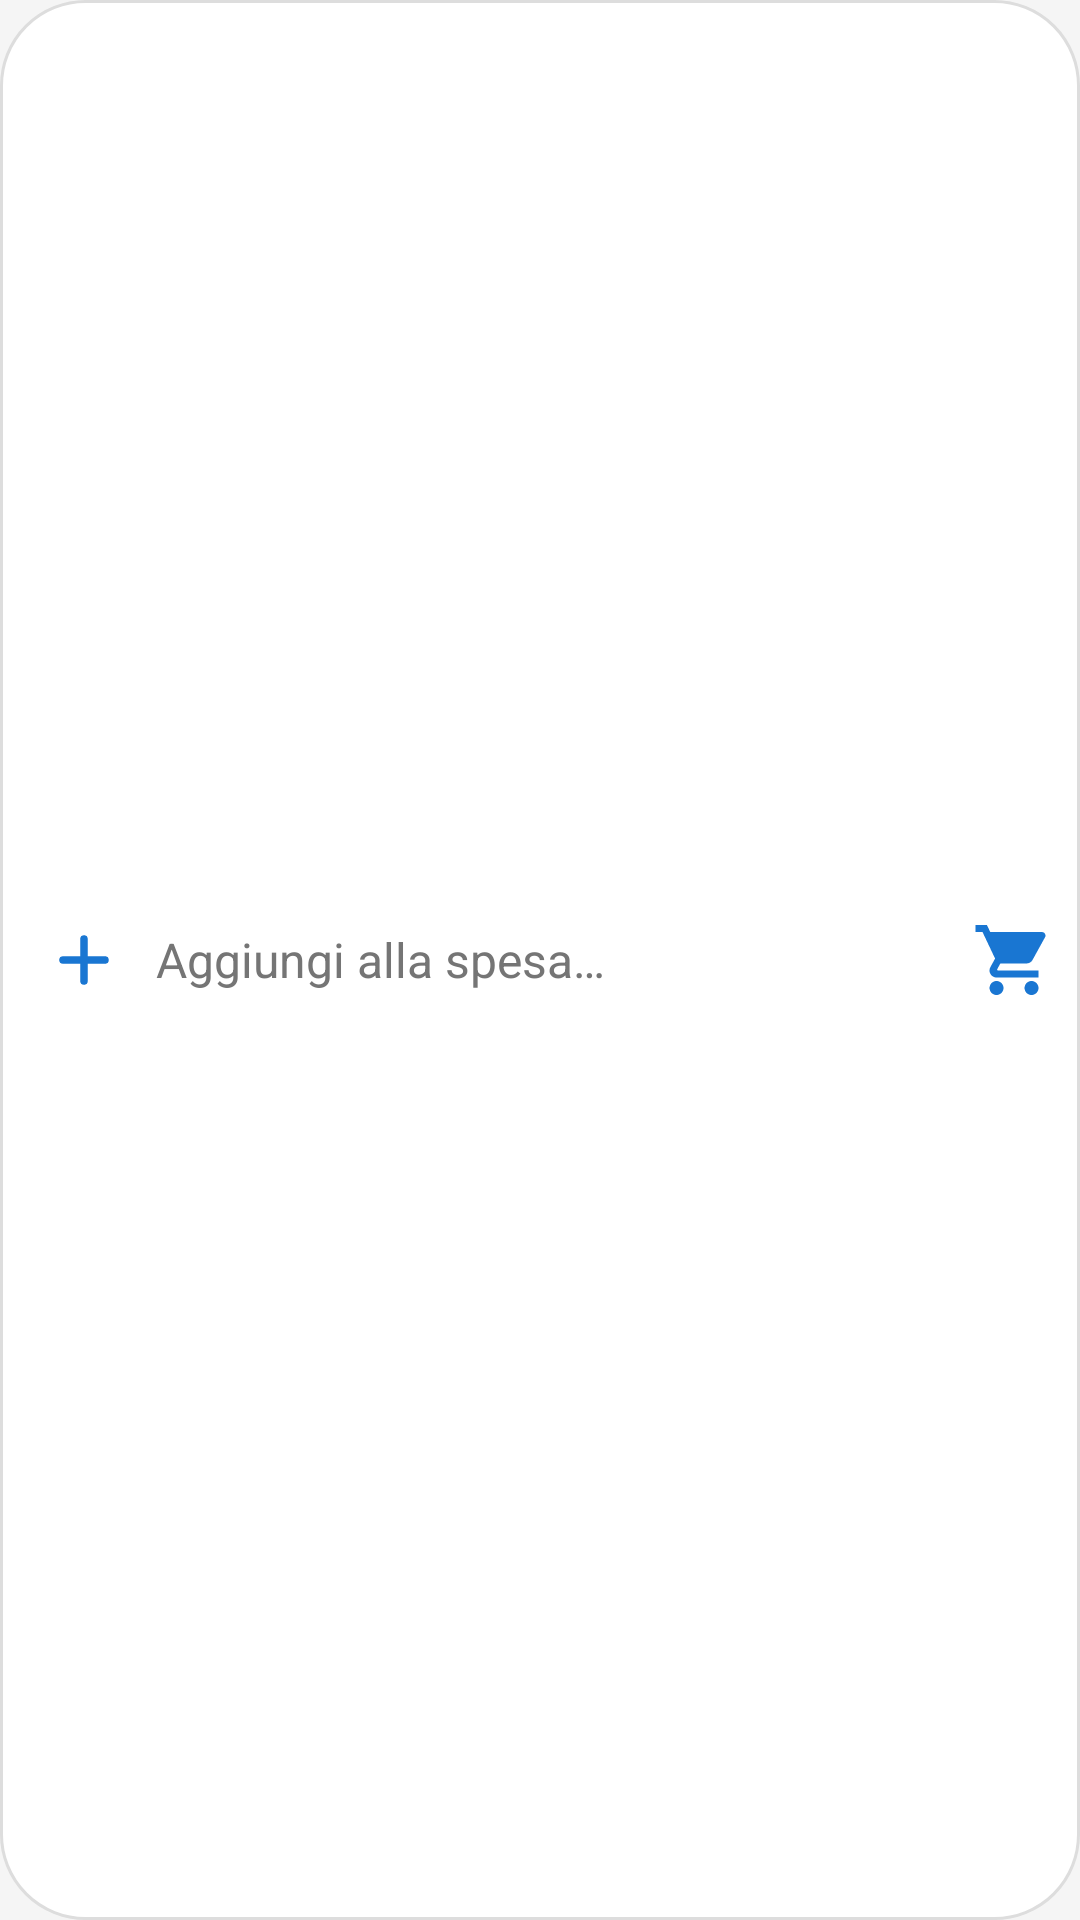

Layout XML and referenced resources for this Android screen:
<!-- AndroidManifest.xml: application theme Theme.BotSpesa -->
<!-- res/layout/widget_quick_add.xml -->
<?xml version="1.0" encoding="utf-8"?>
<LinearLayout xmlns:android="http://schemas.android.com/apk/res/android"
    android:id="@+id/widget_root"
    android:layout_width="match_parent"
    android:layout_height="match_parent"
    android:background="@drawable/widget_quick_add_bg"
    android:gravity="center_vertical"
    android:orientation="horizontal">

    <LinearLayout
        android:id="@+id/widget_bar"
        android:layout_width="0dp"
        android:layout_height="match_parent"
        android:layout_weight="1"
        android:gravity="center_vertical"
        android:orientation="horizontal"
        android:paddingStart="16dp">

        <ImageView
            android:layout_width="24dp"
            android:layout_height="24dp"
            android:contentDescription="@null"
            android:src="@drawable/ic_add_white"
            android:tint="#1976D2" />

        <TextView
            android:id="@+id/widget_label"
            android:layout_width="wrap_content"
            android:layout_height="wrap_content"
            android:layout_marginStart="12dp"
            android:ellipsize="end"
            android:maxLines="1"
            android:text="Aggiungi alla spesa…"
            android:textColor="#757575"
            android:textSize="16sp" />
    </LinearLayout>

    <ImageView
        android:id="@+id/widget_apri_app"
        android:layout_width="44dp"
        android:layout_height="match_parent"
        android:contentDescription="Apri la lista"
        android:padding="8dp"
        android:src="@drawable/ic_widget_carrello" />
</LinearLayout>
<!-- resources referenced by this layout -->
<resources>
  <!-- drawable ic_add_white (drawable) -->
  <?xml version="1.0" encoding="utf-8"?>
  <vector xmlns:android="http://schemas.android.com/apk/res/android"
      android:width="24dp"
      android:height="24dp"
      android:viewportWidth="24"
      android:viewportHeight="24">
      <path
          android:fillColor="@android:color/transparent"
          android:pathData="M12,5V19M5,12H19"
          android:strokeColor="@android:color/white"
          android:strokeLineCap="round"
          android:strokeWidth="2.5" />
  </vector>
  <!-- drawable ic_widget_carrello (drawable) -->
  <?xml version="1.0" encoding="utf-8"?>
  <vector xmlns:android="http://schemas.android.com/apk/res/android"
      android:width="24dp" android:height="24dp"
      android:viewportWidth="24" android:viewportHeight="24">
      <path android:fillColor="#1976D2"
          android:pathData="M7,18c-1.1,0 -1.99,0.9 -1.99,2S5.9,22 7,22s2,-0.9 2,-2 -0.9,-2 -2,-2zM1,2v2h2l3.6,7.59 -1.35,2.45c-0.16,0.28 -0.25,0.61 -0.25,0.96 0,1.1 0.9,2 2,2h12v-2H7.42c-0.14,0 -0.25,-0.11 -0.25,-0.25l0.03,-0.12 0.9,-1.63h7.45c0.75,0 1.41,-0.41 1.75,-1.03l3.58,-6.49c0.08,-0.14 0.12,-0.31 0.12,-0.48 0,-0.55 -0.45,-1 -1,-1H5.21l-0.94,-2H1zM17,18c-1.1,0 -1.99,0.9 -1.99,2s0.89,2 1.99,2 2,-0.9 2,-2 -0.9,-2 -2,-2z"/>
  </vector>
  <!-- drawable widget_quick_add_bg (drawable) -->
  <?xml version="1.0" encoding="utf-8"?>
  <shape xmlns:android="http://schemas.android.com/apk/res/android" android:shape="rectangle">
      <solid android:color="#FFFFFF" />
      <corners android:radius="28dp" />
      <stroke android:width="1dp" android:color="#DDDDDD" />
  </shape>
  <style name="Theme.BotSpesa" parent="Theme.MaterialComponents.Light.NoActionBar">
          <item name="colorPrimary">@color/colorPrimary</item>
          <item name="colorPrimaryVariant">@color/colorPrimaryDark</item>
          <item name="colorOnPrimary">@android:color/white</item>
          <item name="colorSecondary">@color/colorAccent</item>
          <item name="android:windowBackground">@color/background</item>
      </style>
  <color name="colorPrimary">#1976D2</color>
  <color name="colorPrimaryDark">#1565C0</color>
  <color name="colorAccent">#42A5F5</color>
  <color name="background">#F5F5F5</color>
</resources>
